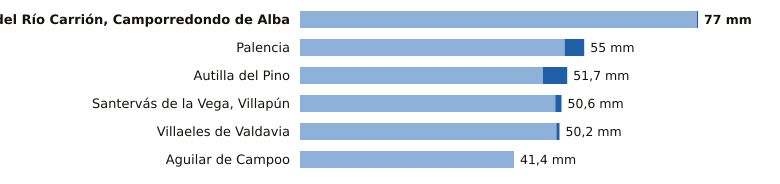

Values plotted in this chart, from the file beside it:
estacion, provincia, indicativo, mm_6_dias_anteriores, mm_hoy, mm_7_dias, horas_de_hoy
Velilla del Río Carrión, Camporredondo d…, Palencia, 2362C, 76.8, 0.2, 77.0, 5
Palencia, Palencia, 2401X, 51.2, 3.8, 55.0, 6
Autilla del Pino, Palencia, 2400E, 47.0, 4.7, 51.7, 6
Santervás de la Vega, Villapún, Palencia, 2568D, 49.4, 1.2, 50.6, 3
Villaeles de Valdavia, Palencia, 2276B, 49.6, 0.6, 50.2, 5
Aguilar de Campoo, Palencia, 2243A, 41.4, 0.0, 41.4, 5
